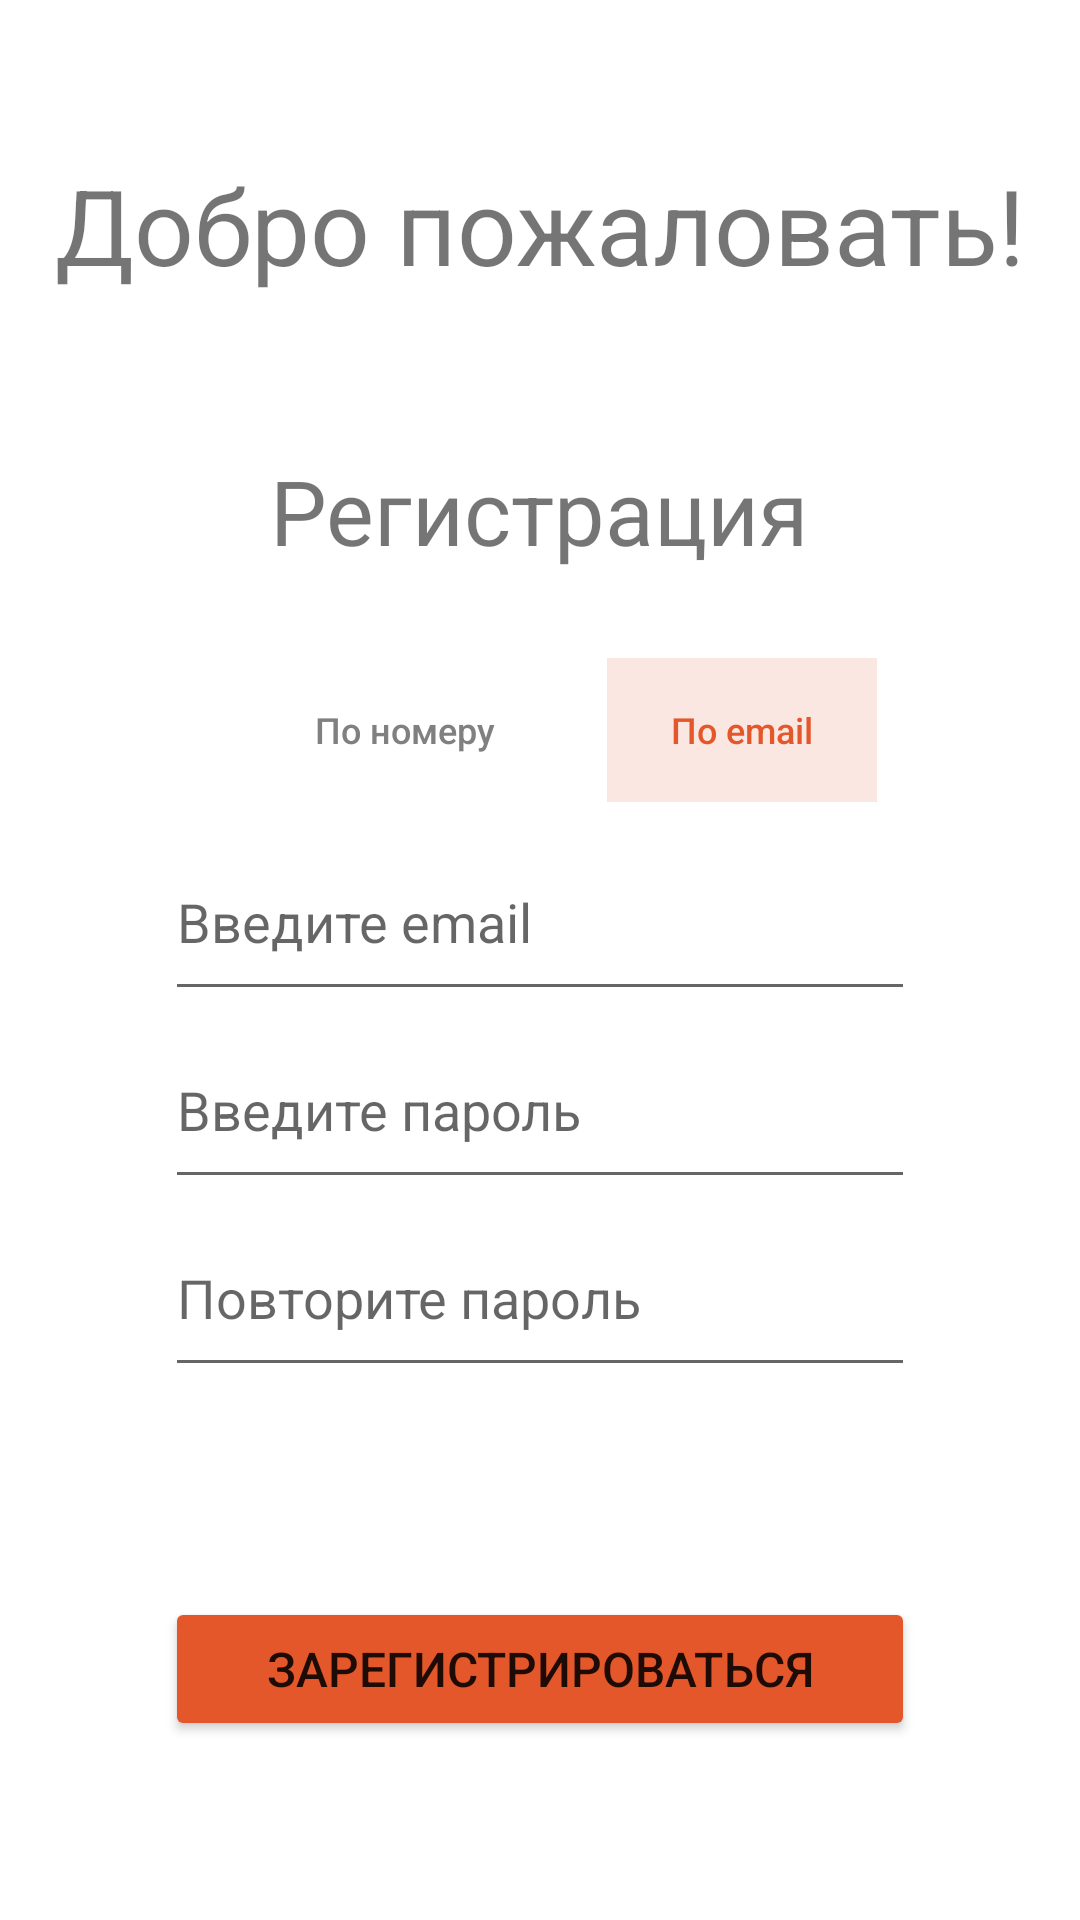

Here is an Android app screen rendered from its layout file. Give the layout XML and the strings, colors and styles it references.
<!-- AndroidManifest.xml: application theme Theme.MyLearningProject -->
<!-- res/layout/activity_registration.xml -->
<?xml version="1.0" encoding="utf-8"?>
<androidx.constraintlayout.widget.ConstraintLayout xmlns:android="http://schemas.android.com/apk/res/android"
    xmlns:app="http://schemas.android.com/apk/res-auto"
    xmlns:tools="http://schemas.android.com/tools"
    android:layout_width="match_parent"
    android:layout_height="match_parent"
    tools:context=".RegistrationActivity">
    <androidx.constraintlayout.widget.ConstraintLayout
        android:layout_width="match_parent"
        app:layout_constraintTop_toTopOf="parent"
        android:layout_height="150dp"
        android:id="@+id/welcomeItem">

        <TextView
            android:layout_width="wrap_content"
            android:layout_height="wrap_content"
            android:text="Добро пожаловать!"
            android:textSize="35sp"
            app:layout_constraintLeft_toLeftOf="parent"
            app:layout_constraintRight_toRightOf="parent"
            app:layout_constraintTop_toTopOf="parent"
            app:layout_constraintBottom_toBottomOf="parent"/>
    </androidx.constraintlayout.widget.ConstraintLayout>
    <LinearLayout
        android:layout_width="250dp"
        app:layout_constraintTop_toBottomOf="@+id/welcomeItem"
        android:layout_height="500dp"
        android:orientation="vertical"
        app:layout_constraintLeft_toLeftOf="parent"
        app:layout_constraintRight_toRightOf="parent">

        <TextView
            android:layout_width="wrap_content"
            android:layout_height="0dp"
            android:layout_weight="1"
            android:text="Регистрация"
            android:textSize="30sp"
            android:layout_gravity="center_horizontal"/>
        <LinearLayout
            android:layout_width="match_parent"
            android:layout_height="0dp"
            android:layout_weight="4"
            android:orientation="vertical"
            android:layout_gravity="center_horizontal">
            <LinearLayout
                android:layout_width="225dp"
                android:layout_height="0dp"
                android:layout_weight="1"
                android:orientation="horizontal"
                android:layout_gravity="center_horizontal">

                <Button
                    android:id="@+id/regByNumberButton"
                    android:layout_width="0dp"
                    android:layout_height="wrap_content"
                    android:layout_gravity="center_vertical"
                    android:layout_weight="3"
                    android:background="@color/design_default_color_background"
                    android:text="По номеру"
                    android:textAllCaps="false"
                    android:stateListAnimator="@null"
                    android:textColor="@android:color/tab_indicator_text"
                    android:textSize="12sp" />
                <Button
                    android:id="@+id/regByEmailButton"
                    android:layout_width="0dp"
                    android:layout_height="wrap_content"
                    android:layout_weight="2"
                    android:text="По email"
                    android:textColor="#E4572B"
                    android:textSize="12sp"
                    android:textAllCaps="false"
                    android:layout_gravity="center_vertical"
                    android:stateListAnimator="@null"
                    android:background="#fbe7e1"/>
            </LinearLayout>
            <EditText
                android:id="@+id/regNameView"
                android:layout_width="match_parent"
                android:layout_height="0dp"
                android:layout_weight="1"
                android:hint="Введите email"
                android:inputType="textEmailAddress"
                android:textSize="18sp"
                android:layout_gravity="center_horizontal"
                />
            <EditText
                android:id="@+id/regPasswordView"
                android:layout_width="match_parent"
                android:layout_height="0dp"
                android:layout_weight="1"
                android:hint="Введите пароль"
                android:inputType="textPassword"
                android:textSize="18sp"
                android:layout_gravity="center_horizontal"/>
            <EditText
                android:id="@+id/regRepeatPasswordView"
                android:layout_width="match_parent"
                android:layout_height="0dp"
                android:layout_weight="1"
                android:hint="Повторите пароль"
                android:inputType="textPassword"
                android:textSize="18sp"
                android:layout_gravity="center_horizontal"/>
        </LinearLayout>
        <androidx.constraintlayout.widget.ConstraintLayout
            android:layout_width="match_parent"
            android:layout_height="0dp"
            android:layout_weight="3">
            <Button
                android:layout_width="match_parent"
                android:layout_height="wrap_content"
                app:layout_constraintLeft_toLeftOf="parent"
                app:layout_constraintRight_toRightOf="parent"
                app:layout_constraintTop_toTopOf="parent"
                app:layout_constraintBottom_toBottomOf="parent"
                android:text="Зарегистрироваться"
                android:textSize="16sp"
                android:backgroundTint="#E4572B"
                android:id="@+id/regButton"
                />
                
        </androidx.constraintlayout.widget.ConstraintLayout>
    </LinearLayout>


</androidx.constraintlayout.widget.ConstraintLayout>
<!-- resources referenced by this layout -->
<resources>
  <style name="Theme.MyLearningProject" parent="Theme.MaterialComponents.DayNight.DarkActionBar">
          
          <item name="colorPrimary">@color/purple_500</item>
          <item name="colorPrimaryVariant">@color/purple_700</item>
          <item name="colorOnPrimary">@color/white</item>
          
          <item name="colorSecondary">@color/teal_200</item>
          <item name="colorSecondaryVariant">@color/teal_700</item>
          <item name="colorOnSecondary">@color/black</item>
          
          <item name="android:statusBarColor">?attr/colorPrimaryVariant</item>
          
      </style>
  <!-- not gathered from this repository: default colours our renderer supplied (Android Studio template values) -->
  <color name="purple_500">#FF6200EE</color>
  <color name="purple_700">#FF3700B3</color>
  <color name="teal_200">#FF03DAC5</color>
  <color name="teal_700">#FF018786</color>
  <color name="black">#FF000000</color>
  <color name="white">#FFFFFFFF</color>
</resources>
